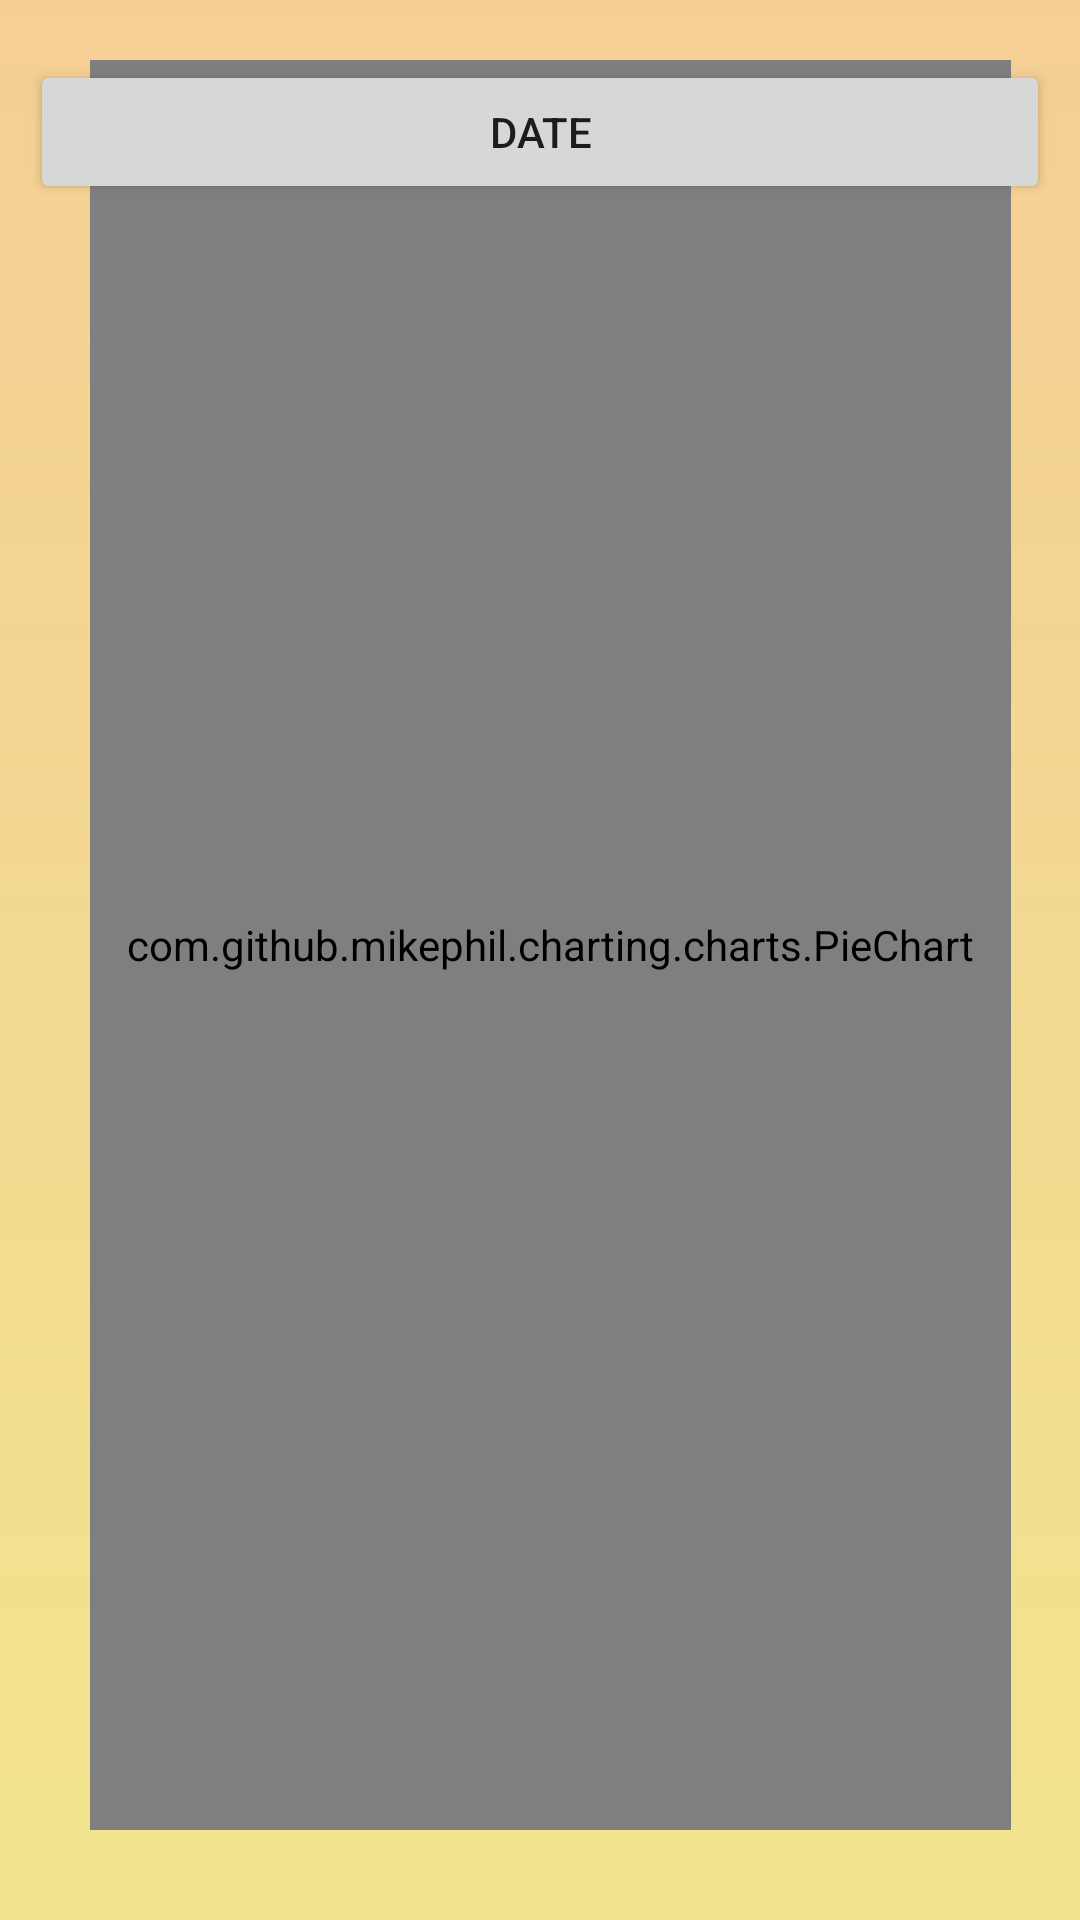

Produce the Android XML layout that renders to this screen, including the resource entries it uses.
<!-- AndroidManifest.xml: application theme Theme.ESP32_APP -->
<!-- res/layout/activity_pie_chart.xml -->
<?xml version="1.0" encoding="utf-8"?>
<RelativeLayout xmlns:android="http://schemas.android.com/apk/res/android"
    xmlns:app="http://schemas.android.com/apk/res-auto"
    xmlns:tools="http://schemas.android.com/tools"
    android:layout_width="match_parent"
    android:layout_height="match_parent"
    android:padding="10dp"
    tools:context=".BarChartActivity"
    android:background="@drawable/gradient">

    <Button
        android:id="@+id/button_pie_data"
        android:layout_width="match_parent"
        android:layout_height="wrap_content"
        android:layout_marginBottom="10dp"
        android:text="@string/Data"
        android:layout_alignTop="@+id/piechart" />

    <com.github.mikephil.charting.charts.PieChart
        android:id="@+id/piechart"
        android:layout_width="368dp"
        android:layout_height="566dp"
        android:layout_alignParentStart="true"
        android:layout_alignParentLeft="true"
        android:layout_alignParentTop="true"
        android:layout_alignParentEnd="true"
        android:layout_alignParentRight="true"
        android:layout_alignParentBottom="true"
        android:layout_marginStart="20dp"
        android:layout_marginTop="10dp"
        android:layout_marginEnd="13dp"
        android:layout_marginRight="13dp"
        android:layout_marginBottom="20dp"
        android:layout_marginLeft="20dp" />

</RelativeLayout>
<!-- resources referenced by this layout -->
<resources>
  <!-- drawable gradient (drawable) -->
  <?xml version="1.0" encoding="utf-8"?>
  <shape xmlns:android="http://schemas.android.com/apk/res/android">
      <gradient
          android:type="linear"
          android:angle="90"
          android:startColor="#7EE4C91B"
          android:endColor="#70E8900C"
          />
  </shape>
  <string name="Data">Date</string>
  <style name="Theme.ESP32_APP" parent="Theme.MaterialComponents.DayNight.DarkActionBar">
          
          <item name="colorPrimary">#FFFFFF</item>
          <item name="colorPrimaryVariant">#A3A3A3</item>
          <item name="colorOnPrimary">@color/white</item>
          
          <item name="colorSecondary">@color/teal_200</item>
          <item name="colorSecondaryVariant">@color/teal_700</item>
          <item name="colorOnSecondary">@color/black</item>
          
          <item name="android:statusBarColor" tools:targetApi="l">?attr/colorPrimaryVariant</item>
          
      </style>
  <!-- not gathered from this repository: default colours our renderer supplied (Android Studio template values) -->
  <color name="teal_200">#FF03DAC5</color>
  <color name="teal_700">#FF018786</color>
  <color name="black">#FF000000</color>
  <color name="white">#FFFFFFFF</color>
</resources>
